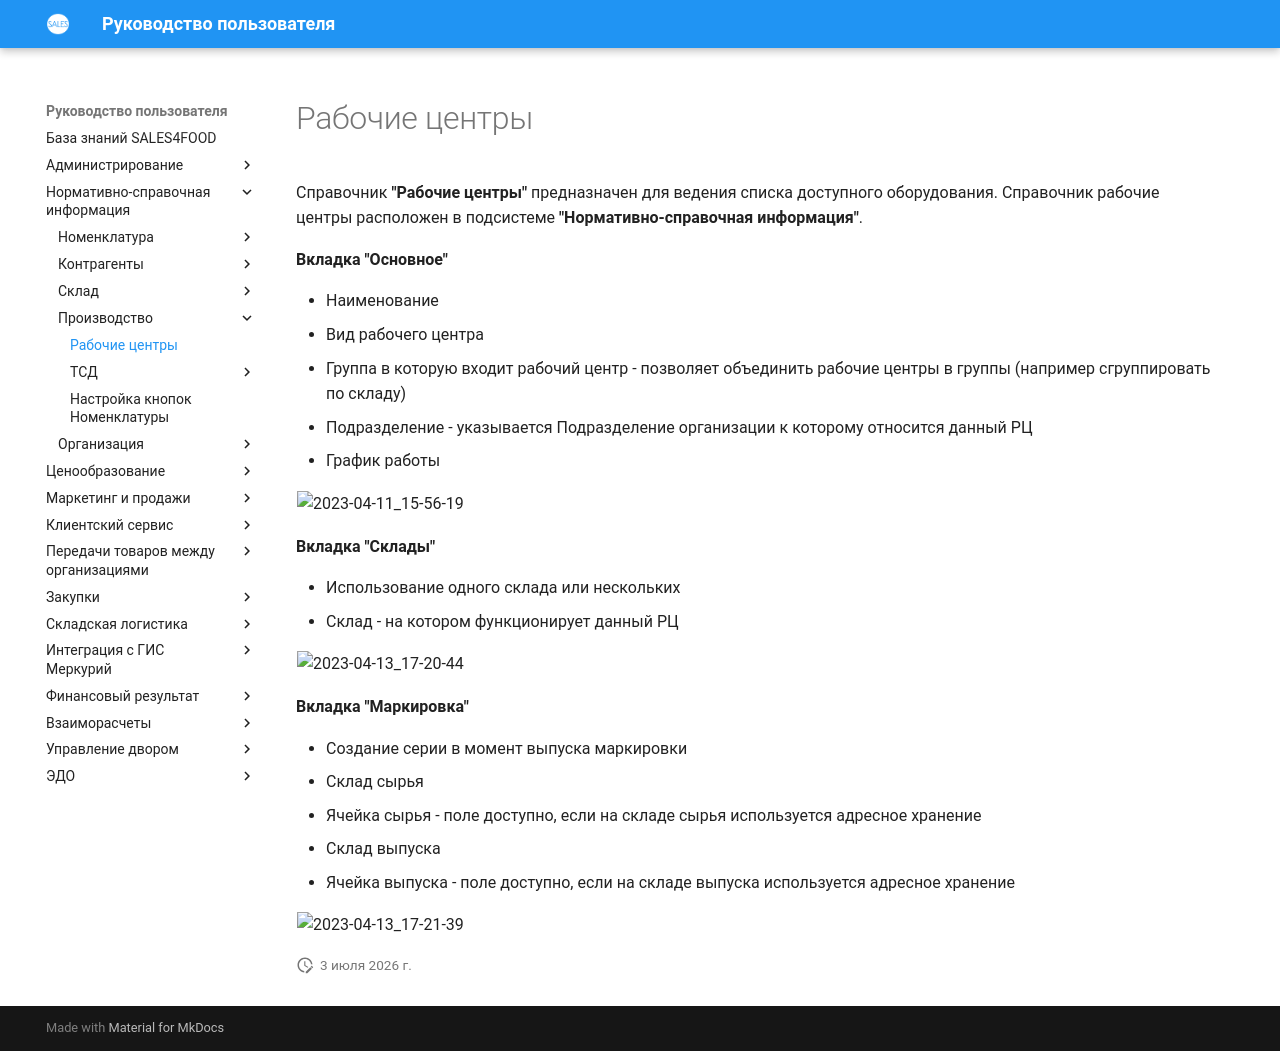

repository: Konstanta-it/sales4food · page: MasterData/Production/WorkCenters/WorkCenter/index.html · generator: mkdocs

# Рабочие центры

Справочник **"Рабочие центры"** предназначен для ведения списка доступного оборудования. Справочник рабочие центры расположен в подсистеме **"Нормативно-справочная информация"**.

**Вкладка "Основное"**

- Наименование
- Вид рабочего центра
- Группа в которую входит рабочий центр - позволяет объединить рабочие центры в группы (например сгруппировать по складу)
- Подразделение - указывается Подразделение организации к которому относится данный РЦ
- График работы

![2023-04-11_15-56-19](WorkCenter.assets/2023-04-11_15-56-19.png)

**Вкладка "Склады"**

- Использование одного склада или нескольких
- Склад - на котором функционирует данный РЦ

![2023-04-13_17-20-44](WorkCenter.assets/2023-04-13_17-20-44.png)

**Вкладка "Маркировка"**

- Создание серии в момент выпуска маркировки
- Склад сырья
- Ячейка сырья - поле доступно, если на складе сырья используется адресное хранение
- Склад выпуска
- Ячейка выпуска - поле доступно, если на складе выпуска используется адресное хранение

![2023-04-13_17-21-39](WorkCenter.assets/2023-04-13_17-21-39.png)
